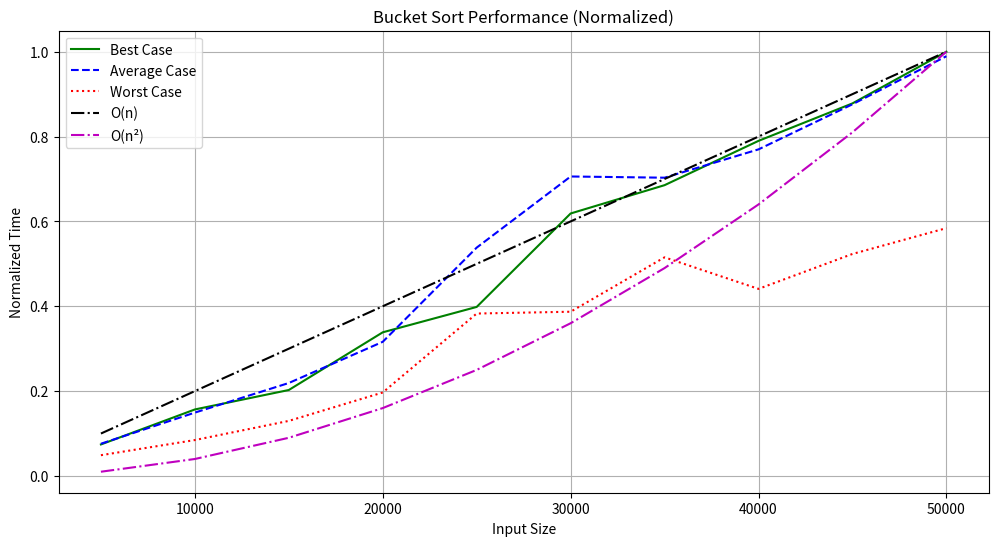

Recreate this plot in Python.
import random
import time
import matplotlib.pyplot as plt

def bucket_sort(arr):
    if not arr: return []
    num_buckets = 10
    min_val, max_val = min(arr), max(arr)
    range_size = (max_val - min_val + 1) / num_buckets

    buckets = [[] for _ in range(num_buckets)]
    for num in arr:
        index = min(int((num - min_val) / range_size), num_buckets - 1)
        buckets[index].append(num)

    return [num for bucket in buckets for num in sorted(bucket)]

def generate_input(size, case):
    if case == 'best':
        return [random.uniform(0, size) for _ in range(size)]
    elif case == 'average':
        return [random.randint(0, size) for _ in range(size)]
    elif case == 'worst':
        return [size // 2] * size

def measure_time(arr):
    start = time.time()
    bucket_sort(arr)
    return (time.time() - start) * 1000  # in milliseconds

sizes = list(range(5000, 50001, 5000))
cases = ['best', 'average', 'worst']
results = {case: [] for case in cases}

for size in sizes:
    print(f"Size: {size}", end=', ')
    for case in cases:
        time_taken = measure_time(generate_input(size, case))
        results[case].append(time_taken)
        print(f"{case.capitalize()}: {time_taken:.2f} ms", end=', ')
    print()

# Normalize data for plotting
max_time = max(max(times) for times in results.values())
max_n = max(sizes)
max_n2 = max_n ** 2

plt.figure(figsize=(12, 6))
colors = {'best': 'g', 'average': 'b', 'worst': 'r'}
styles = {'best': '-', 'average': '--', 'worst': ':'}

for case in cases:
    normalized = [t / max_time for t in results[case]]
    plt.plot(sizes, normalized, color=colors[case], linestyle=styles[case], label=f"{case.capitalize()} Case")

plt.plot(sizes, [n / max_n for n in sizes], 'k-.', label="O(n)")
plt.plot(sizes, [(n**2)/max_n2 for n in sizes], 'm-.', label="O(n²)")

plt.title("Bucket Sort Performance (Normalized)")
plt.xlabel("Input Size")
plt.ylabel("Normalized Time")
plt.legend()
plt.grid(True)
plt.show()
